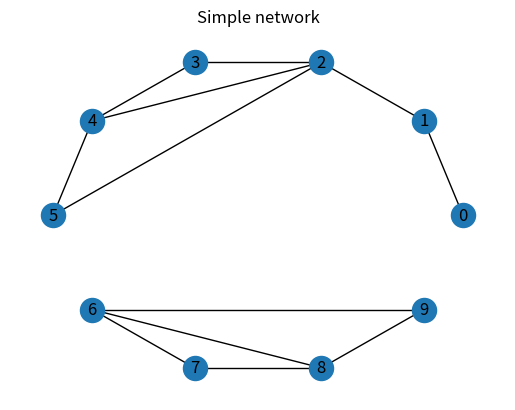

This figure's Python source: (Note: this script raises an exception after producing the figure.)

import networkx as nx
import matplotlib.pyplot as plt

G = nx.Graph()
G.add_nodes_from(range(10))
G.add_edges_from([
    (0, 1), (1, 2), (2, 3), (2, 4), 
    (2, 5), (3, 4), (4, 5), (6, 7),
    (6, 8), (6, 9), (7, 8), (8, 9)
])

fig, ax = plt.subplots()
nx.draw_circular(G, ax=ax, with_labels=True)
ax.set_title("Simple network")

plt.show()

print(nx.info(G))
# Name: 
# Type: Graph
# Number of nodes: 10
# Number of edges: 12
# Average degree: 2.4000

for i in range(1, 7):
    print(f"Degree of node {i}: {G.degree[i]};\nNeighbors: {G[i]}")


components = list(nx.connected_components(G))
print(components)


density = nx.density(G)
print("Density", density)

is_planar, _ = nx.check_planarity(G)
print("Is planar", is_planar)
